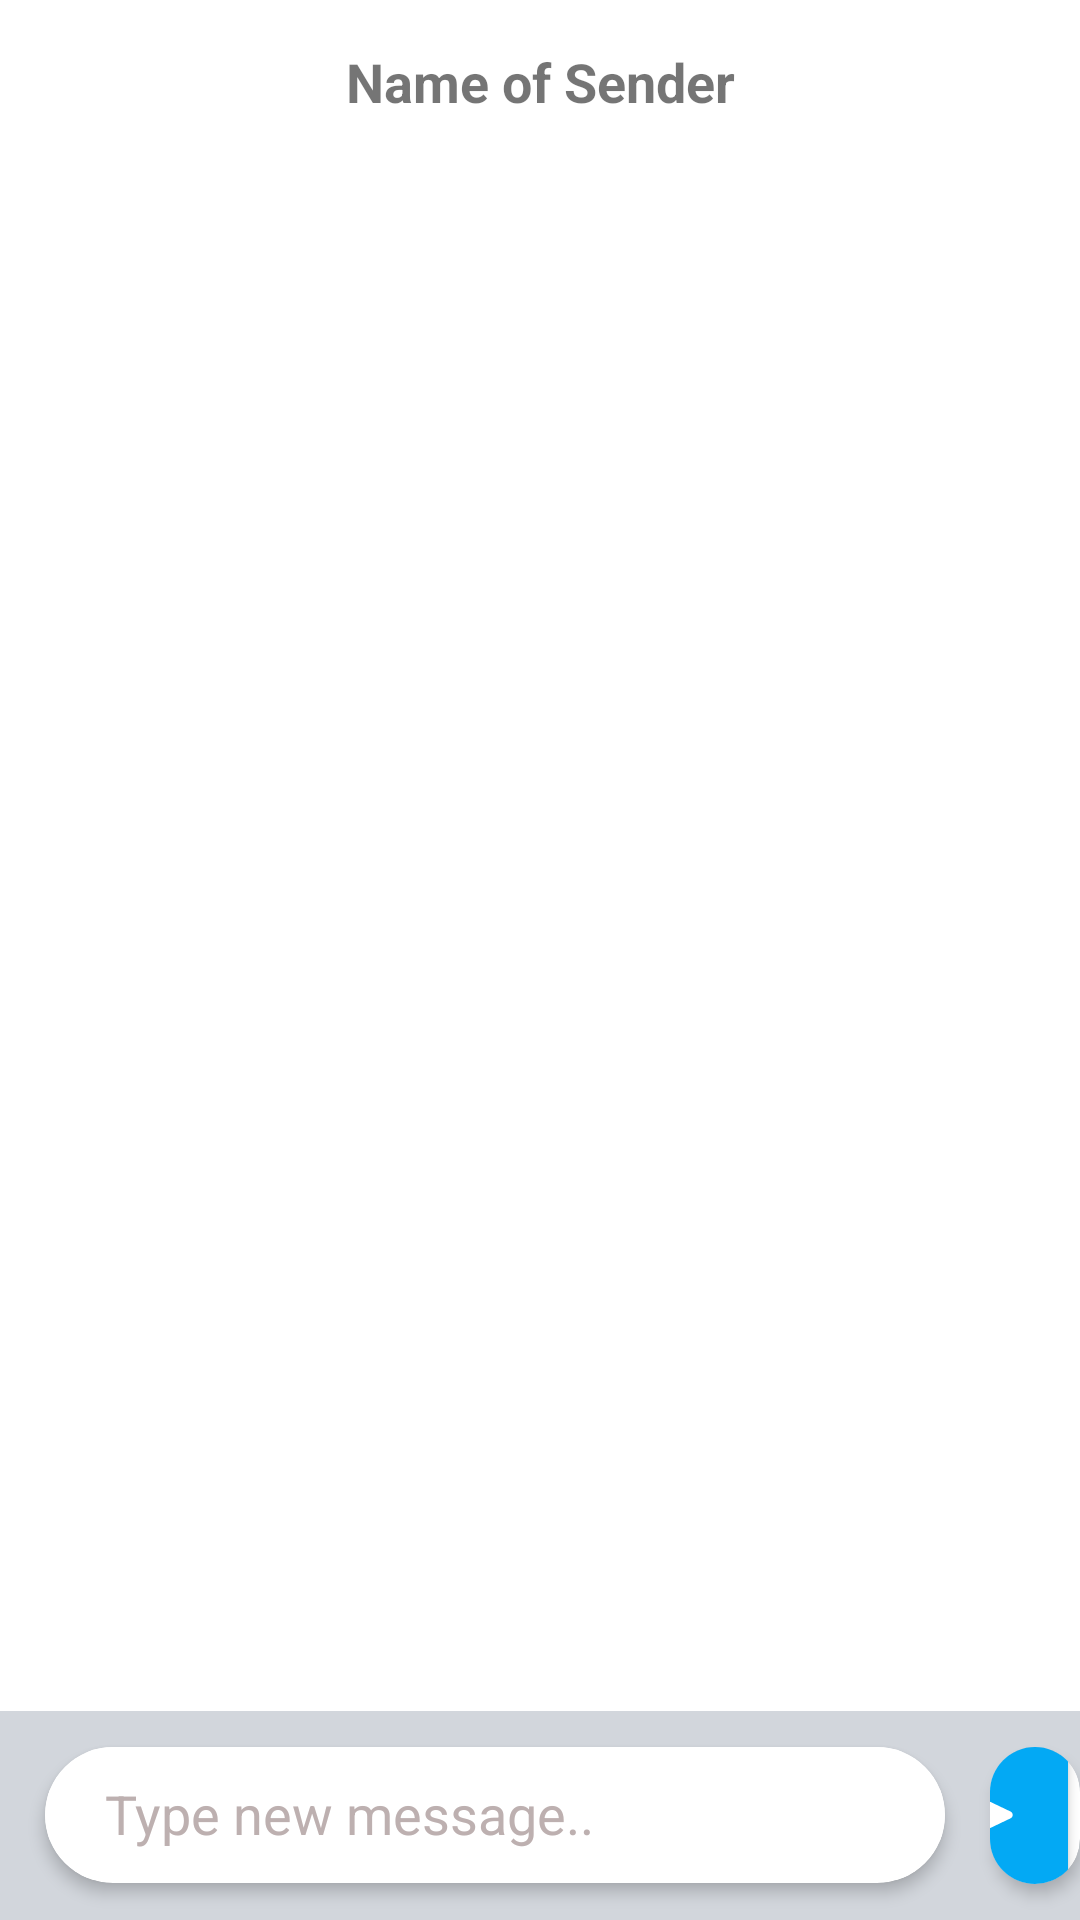

Layout XML and referenced resources for this Android screen:
<!-- AndroidManifest.xml: application theme Theme.Quidpro -->
<!-- res/layout/activity_message_dialog.xml -->
<?xml version="1.0" encoding="utf-8"?>
<RelativeLayout xmlns:android="http://schemas.android.com/apk/res/android"
    xmlns:app="http://schemas.android.com/apk/res-auto"
    xmlns:tools="http://schemas.android.com/tools"
    android:layout_width="match_parent"
    android:layout_height="match_parent"
    tools:context=".activities.MessageDialogActivity">


    <LinearLayout
        android:layout_width="match_parent"
        android:layout_height="match_parent"
        android:orientation="vertical">

        <LinearLayout
            android:layout_width="match_parent"
            android:layout_height="wrap_content"
            android:orientation="vertical">

            <TextView
                android:id="@+id/textViewCompanionUserName"
                android:layout_width="match_parent"
                android:layout_height="wrap_content"
                android:text="Name of Sender"
                android:textAlignment="center"
                android:textSize="18sp"
                android:textStyle="bold"
                android:background="@color/loginLableColor"
                android:layout_marginTop="15dp"/>

        </LinearLayout>

        

        <FrameLayout
            android:layout_width="match_parent"
            android:layout_height="match_parent">

            <LinearLayout
                android:layout_width="match_parent"
                android:layout_height="match_parent"
                android:orientation="vertical"
                android:layout_gravity="top|start|end">

                <GridView
                    android:id="@+id/list_all_dialog_messages"
                    android:layout_width="match_parent"
                    android:layout_height="match_parent"
                    android:layout_marginHorizontal="0dp"
                    android:layout_marginTop="8dp"
                    android:layout_marginBottom="85dp"
                    android:numColumns="1"
                    android:scrollbars="none"
                    android:stackFromBottom="true"
                    android:transcriptMode="normal">

                </GridView>

            </LinearLayout>

            <LinearLayout
                android:layout_width="match_parent"
                android:layout_height="match_parent"
                android:orientation="horizontal"
                android:gravity="bottom|start|end">

                <LinearLayout
                    android:layout_width="match_parent"
                    android:layout_height="wrap_content"
                    android:background="#D2D6DC"
                    android:orientation="horizontal">

                    <androidx.cardview.widget.CardView
                        android:layout_width="wrap_content"
                        android:layout_height="wrap_content"
                        android:layout_marginLeft="15dp"
                        android:layout_marginRight="15dp"
                        android:layout_marginTop="12dp"
                        android:layout_marginBottom="12dp"
                        app:cardCornerRadius="25dp"
                        app:cardElevation="3dp">

                        <LinearLayout
                            android:layout_width="match_parent"
                            android:layout_height="match_parent"
                            android:orientation="horizontal">

                            <LinearLayout
                                android:layout_width="match_parent"
                                android:layout_height="wrap_content"
                                android:layout_gravity="start|bottom|end">

                                <EditText
                                    android:id="@+id/editTextSendNewMessageText"
                                    style="@style/inputTextStyleTicketCreateTitle"
                                    android:inputType="textMultiLine"
                                    android:hint="Type new message.." />

                            </LinearLayout>

                            

                        </LinearLayout>

                    </androidx.cardview.widget.CardView>

                    <androidx.cardview.widget.CardView
                        android:layout_width="wrap_content"
                        android:layout_height="wrap_content"
                        android:layout_marginLeft="0dp"
                        android:layout_marginRight="0dp"
                        android:layout_marginTop="12dp"
                        android:layout_marginBottom="12dp"
                        app:cardCornerRadius="50dp"
                        app:cardElevation="3dp"
                        android:layout_gravity="bottom|center">

                        <LinearLayout
                                android:layout_width="match_parent"
                                android:layout_height="match_parent"
                                android:orientation="horizontal"
                                android:gravity="end|center"
                                android:layout_marginEnd="0dp">

                                <Button
                                    android:id="@+id/imageButtonSendNewMessage"
                                    android:layout_width="60dp"
                                    android:layout_height="65dp"
                                    android:drawableLeft="@drawable/ic_send_message_one"
                                    android:layout_marginTop="-10dp"
                                    android:layout_marginBottom="-10dp"
                                    android:layout_marginLeft="0dp"
                                    android:contentDescription="clearmap"
                                    android:backgroundTint="#03A9F4"/>

                            </LinearLayout>

                    </androidx.cardview.widget.CardView>

                </LinearLayout>

            </LinearLayout>

        </FrameLayout>

    </LinearLayout>

</RelativeLayout>
<!-- resources referenced by this layout -->
<resources>
  <color name="loginLableColor">#FFFFFFFF</color>
  <!-- drawable ic_send_message_one (drawable) -->
  <vector xmlns:android="http://schemas.android.com/apk/res/android"
      android:width="28dp"
      android:height="28dp"
      android:viewportWidth="28"
      android:viewportHeight="28">
    <path
        android:pathData="M3.7896,2.7723L24.8609,12.8499C25.4837,13.1478 25.7471,13.8941 25.4493,14.5169C25.3261,14.7744 25.1185,14.9821 24.8609,15.1052L3.7896,25.1828C3.1668,25.4807 2.4205,25.2173 2.1226,24.5945C1.9932,24.3238 1.9654,24.0157 2.0444,23.7263L4.1519,15.9983C4.2047,15.8047 4.3681,15.6615 4.567,15.6344L14.7776,14.2475C14.8656,14.2349 14.9385,14.1771 14.9722,14.0981L14.9897,14.0354C15.0065,13.9182 14.9391,13.8084 14.8334,13.7672L14.7776,13.7525L4.5789,12.3656C4.3801,12.3386 4.2167,12.1953 4.1639,12.0017L2.0444,4.2289C1.8627,3.5629 2.2554,2.8757 2.9214,2.694C3.2108,2.6151 3.519,2.6429 3.7896,2.7723Z"
        android:strokeWidth="1"
        android:fillColor="#FFFFFF"
        android:fillType="nonZero"
        android:strokeColor="#00000000"/>
  </vector>
  <style name="inputTextStyleTicketCreateTitle">
          <item name="android:padding">10dp</item>
          <item name="android:minHeight">40dp</item>
          <item name="android:minWidth">300dp</item>
          <item name="android:minLines">1</item>
          <item name="android:maxLines">7</item>
          <item name="android:maxLength">1000</item>
          <item name="android:scrollbars">vertical</item>
          <item name="android:layout_width">300dp</item>
          <item name="android:layout_height">wrap_content</item>
          <item name="android:textColor">@color/main_project_color_two</item>
          <item name="android:textColorHint">@color/buttonPassive</item>
          <item name="android:layout_marginLeft">0dp</item>
          <item name="android:layout_marginRight">0dp</item>
          <item name="android:background">@drawable/custom_input_create_ticket_title</item>
          <item name="android:paddingStart">20dp</item>
          <item name="android:paddingEnd">22dp</item>
          <item name="android:layout_marginBottom">1dp</item>
      </style>
  <style name="Theme.Quidpro" parent="Theme.MaterialComponents.DayNight.DarkActionBar">
          
          <item name="colorPrimary">@color/main_project_color_two</item>
          <item name="colorPrimaryVariant">@color/main_project_color_two</item>
          <item name="colorOnPrimary">@color/white</item>
          
          <item name="colorSecondary">@color/teal_200</item>
          <item name="colorSecondaryVariant">@color/teal_700</item>
          <item name="colorOnSecondary">@color/black</item>
          
          <item name="android:statusBarColor" tools:targetApi="l">@color/main_project_color_one</item>
          
      </style>
  <color name="main_project_color_two">#FF3700B3</color>
  <color name="buttonPassive">#BDB0B0</color>
  <!-- drawable custom_input_create_ticket_title (drawable) -->
  <?xml version="1.0" encoding="utf-8"?>
  <selector xmlns:tools="http://schemas.android.com/tools" xmlns:android="http://schemas.android.com/apk/res/android" xmlns:app="http://schemas.android.com/apk/res-auto">
  
      <item android:state_enabled="true" android:state_focused="true">
          <shape android:shape="rectangle">
              <solid android:color="@color/white"/>
              <corners android:radius="12dp"/>
              <stroke android:color="@color/loginLableColor" android:width="1.5dp"/>
          </shape>
      </item>
  
      <item android:state_enabled="true">
          <shape android:shape="rectangle">
              <solid android:color="@color/white"/>
              <corners android:radius="12dp"/>
              <stroke android:color="@color/loginLableColor" android:width="1.5dp"/>
          </shape>
      </item>
  
  </selector>
  <color name="white">#FFFFFFFF</color>
  <color name="teal_200">#FF03DAC5</color>
  <color name="teal_700">#FF018786</color>
  <color name="black">#FF000000</color>Ageris
  <color name="main_project_color_one">#0D6EFD</color>
</resources>
